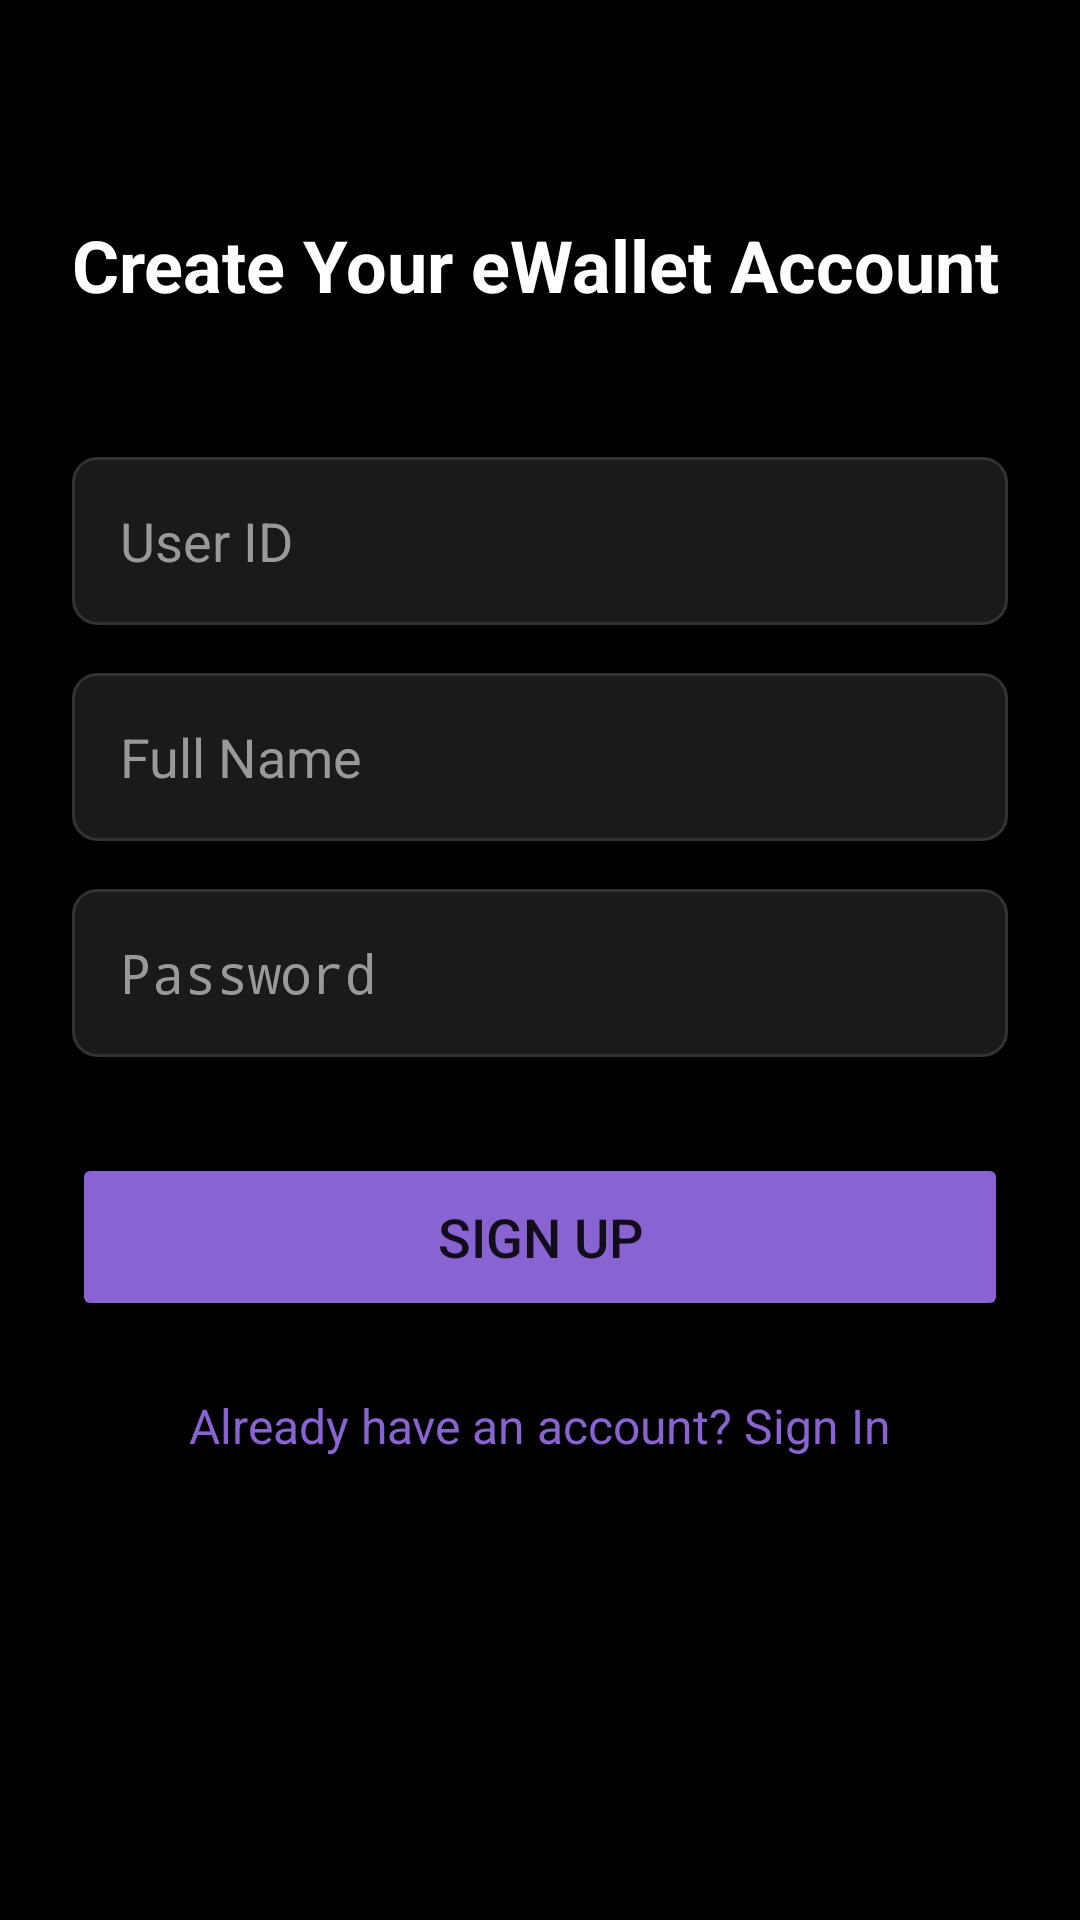

Android layout source for this screen:
<!-- AndroidManifest.xml: activity theme Theme.Ewallet -->
<!-- res/layout/activity_signup.xml -->
<?xml version="1.0" encoding="utf-8"?>
<androidx.constraintlayout.widget.ConstraintLayout xmlns:android="http://schemas.android.com/apk/res/android"
    xmlns:app="http://schemas.android.com/apk/res-auto"
    xmlns:tools="http://schemas.android.com/tools"
    android:layout_width="match_parent"
    android:layout_height="match_parent"
    android:background="#000000"
    android:padding="24dp"
    tools:context="com.example.ewallet.SignupActivity">

    <TextView
        android:id="@+id/text_header"
        android:layout_width="wrap_content"
        android:layout_height="wrap_content"
        android:layout_marginTop="48dp"
        android:text="Create Your eWallet Account"
        android:textColor="#FFFFFF"
        android:textSize="24sp"
        android:textStyle="bold"
        app:layout_constraintStart_toStartOf="parent"
        app:layout_constraintTop_toTopOf="parent" />

    
    <EditText
        android:id="@+id/input_user_id"
        android:layout_width="match_parent"
        android:layout_height="56dp"
        android:layout_marginTop="48dp"
        android:background="@drawable/input_background"
        android:hint="User ID "
        android:textColorHint="#999999"
        android:textColor="#FFFFFF"
        android:padding="16dp"
        android:inputType="textEmailAddress"
        app:layout_constraintTop_toBottomOf="@id/text_header" />

    
    <EditText
        android:id="@+id/input_name"
        android:layout_width="match_parent"
        android:layout_height="56dp"
        android:layout_marginTop="16dp"
        android:background="@drawable/input_background"
        android:hint="Full Name"
        android:textColorHint="#999999"
        android:textColor="#FFFFFF"
        android:padding="16dp"
        android:inputType="textPersonName"
        app:layout_constraintTop_toBottomOf="@id/input_user_id" />

    
    <EditText
        android:id="@+id/input_password"
        android:layout_width="match_parent"
        android:layout_height="56dp"
        android:layout_marginTop="16dp"
        android:background="@drawable/input_background"
        android:hint="Password"
        android:textColorHint="#999999"
        android:textColor="#FFFFFF"
        android:padding="16dp"
        android:inputType="textPassword"
        app:layout_constraintTop_toBottomOf="@id/input_name" />

    
    <Button
        android:id="@+id/btn_signup"
        android:layout_width="match_parent"
        android:layout_height="56dp"
        android:layout_marginTop="32dp"
        android:text="Sign Up"
        android:textSize="18sp"
        android:backgroundTint="#8A63D2"
        app:cornerRadius="28dp"
        app:layout_constraintTop_toBottomOf="@id/input_password" />

    
    <TextView
        android:id="@+id/link_to_signin"
        android:layout_width="wrap_content"
        android:layout_height="wrap_content"
        android:layout_marginTop="24dp"
        android:text="Already have an account? Sign In"
        android:textColor="#8A63D2"
        android:textSize="16sp"
        android:clickable="true"
        android:focusable="true"
        app:layout_constraintEnd_toEndOf="parent"
        app:layout_constraintStart_toStartOf="parent"
        app:layout_constraintTop_toBottomOf="@id/btn_signup" />

</androidx.constraintlayout.widget.ConstraintLayout>
<!-- resources referenced by this layout -->
<resources>
  <!-- drawable input_background (drawable) -->
  <?xml version="1.0" encoding="utf-8"?>
  
  <shape xmlns:android="http://schemas.android.com/apk/res/android">
      
      <solid android:color="#1A1A1A" />
      
      <corners android:radius="8dp" />
      
      <stroke android:color="#333333" android:width="1dp"/>
  </shape>
  <style name="Theme.Ewallet" parent="android:Theme.Material.Light.NoActionBar" />
</resources>
